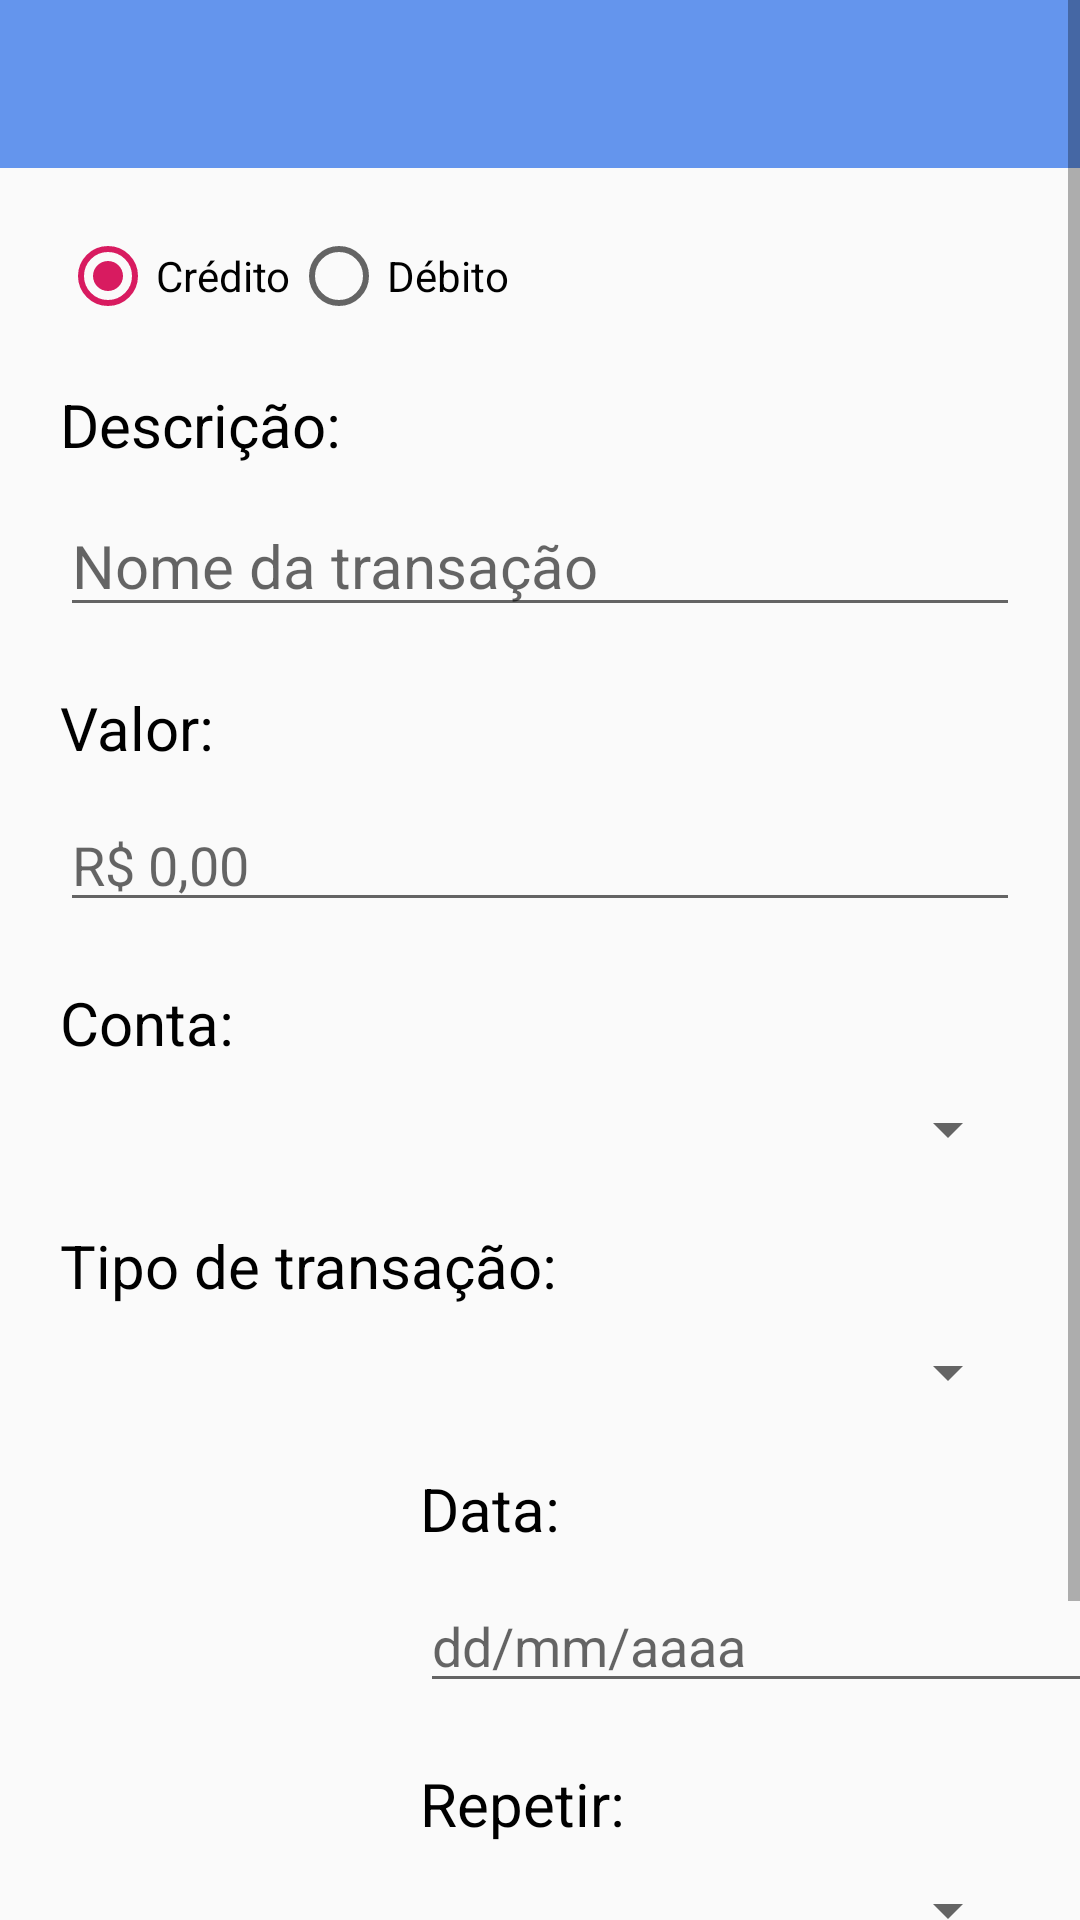

This screen was rendered from an Android layout file. Write that file and the resources it references.
<!-- AndroidManifest.xml: activity theme AppTheme.NoActionBar -->
<!-- res/layout/activity_transaction.xml -->
<?xml version="1.0" encoding="utf-8"?>
<ScrollView
    xmlns:android="http://schemas.android.com/apk/res/android"
    xmlns:app="http://schemas.android.com/apk/res-auto"
    xmlns:tools="http://schemas.android.com/tools"
    android:layout_width="match_parent"
    android:layout_height="match_parent">

    <androidx.constraintlayout.widget.ConstraintLayout
        android:layout_width="match_parent"
        android:layout_height="match_parent"
        tools:context=".view.TransactionActivity">

        <TextView
            android:id="@+id/txtPeriodDate"
            style="@style/LabelStyle"
            android:layout_width="0dp"
            android:layout_height="wrap_content"
            android:layout_marginTop="20dp"
            android:text="Data:"
            app:layout_constraintEnd_toEndOf="@+id/spClassification"
            app:layout_constraintStart_toStartOf="@+id/spClassification"
            app:layout_constraintTop_toBottomOf="@+id/spClassification" />

        <com.google.android.material.appbar.AppBarLayout
            android:id="@+id/appBarLayout"
            android:layout_width="match_parent"
            android:layout_height="?actionBarSize"
            app:layout_constraintTop_toTopOf="parent">

            <include layout="@layout/toolbar" />

        </com.google.android.material.appbar.AppBarLayout>

        <RadioGroup
            android:id="@+id/rdType"
            android:layout_width="match_parent"
            android:layout_height="wrap_content"
            android:layout_marginStart="20dp"
            android:layout_marginTop="20dp"
            android:layout_marginEnd="20dp"
            android:orientation="horizontal"
            app:layout_constraintStart_toStartOf="parent"
            app:layout_constraintTop_toBottomOf="@+id/appBarLayout">

            <RadioButton
                android:id="@+id/rdCredit"
                android:layout_width="wrap_content"
                android:layout_height="wrap_content"
                android:checked="true"
                android:tag="1"
                android:text="@string/credit" />

            <RadioButton
                android:id="@+id/rdDebit"
                android:layout_width="wrap_content"
                android:layout_height="wrap_content"
                android:tag="2"
                android:text="@string/debit" />
        </RadioGroup>

        <TextView
            android:id="@+id/txtDescTransaction"
            style="@style/LabelStyle"
            android:layout_width="0dp"
            android:layout_height="wrap_content"
            android:layout_marginStart="20dp"
            android:layout_marginTop="20dp"
            android:layout_marginEnd="20dp"
            android:text="@string/descricao"
            app:layout_constraintEnd_toEndOf="parent"
            app:layout_constraintHorizontal_bias="0.0"
            app:layout_constraintStart_toStartOf="parent"
            app:layout_constraintTop_toBottomOf="@+id/rdType" />

        <EditText
            android:id="@+id/edtDescTransaction"
            style="@style/LabelStyle"
            android:layout_width="0dp"
            android:layout_height="wrap_content"
            android:layout_marginStart="20dp"
            android:layout_marginTop="10dp"
            android:layout_marginEnd="20dp"
            android:hint="@string/name_transaction"
            app:layout_constraintEnd_toEndOf="parent"
            app:layout_constraintHorizontal_bias="0.0"
            app:layout_constraintStart_toStartOf="parent"
            app:layout_constraintTop_toBottomOf="@+id/txtDescTransaction" />

        <TextView
            android:id="@+id/txtValueTransaction"
            style="@style/LabelStyle"
            android:layout_width="match_parent"
            android:layout_height="wrap_content"
            android:layout_marginStart="20dp"
            android:layout_marginTop="20dp"
            android:layout_marginEnd="20dp"
            android:text="@string/value"
            app:layout_constraintStart_toStartOf="@+id/edtDescTransaction"
            app:layout_constraintTop_toBottomOf="@+id/edtDescTransaction" />

        <EditText
            android:id="@+id/edtValueTransaction"
            android:layout_width="match_parent"
            android:layout_height="wrap_content"
            android:layout_marginStart="20dp"
            android:layout_marginTop="10dp"
            android:layout_marginEnd="20dp"
            android:hint="@string/zero_reais"
            android:inputType="numberDecimal"
            app:layout_constraintStart_toStartOf="@+id/txtValueTransaction"
            app:layout_constraintTop_toBottomOf="@+id/txtValueTransaction" />


        <TextView
            android:id="@+id/txtAccountTransaction"
            style="@style/LabelStyle"
            android:layout_width="match_parent"
            android:layout_height="wrap_content"
            android:layout_marginStart="20dp"
            android:layout_marginTop="20dp"
            android:layout_marginEnd="20dp"
            android:text="@string/account"
            app:layout_constraintStart_toStartOf="@+id/edtValueTransaction"
            app:layout_constraintTop_toBottomOf="@+id/edtValueTransaction" />

        <Spinner
            android:id="@+id/spAccounts"
            style="@style/LabelStyle"
            android:layout_width="match_parent"
            android:layout_height="wrap_content"
            android:layout_marginStart="20dp"
            android:layout_marginTop="10dp"
            android:layout_marginEnd="20dp"
            app:layout_constraintStart_toStartOf="@+id/txtAccountTransaction"
            app:layout_constraintTop_toBottomOf="@+id/txtAccountTransaction" />

        <TextView
            android:id="@+id/txtTypeTransaction"
            style="@style/LabelStyle"
            android:layout_width="match_parent"
            android:layout_height="wrap_content"
            android:layout_marginStart="20dp"
            android:layout_marginTop="20dp"
            android:layout_marginEnd="20dp"
            android:text="Tipo de transação:"
            app:layout_constraintStart_toStartOf="@+id/spAccounts"
            app:layout_constraintTop_toBottomOf="@+id/spAccounts" />


        <Spinner
            android:id="@+id/spClassification"
            style="@style/LabelStyle"
            android:layout_width="match_parent"
            android:layout_height="wrap_content"
            android:layout_marginStart="20dp"
            android:layout_marginTop="10dp"
            android:layout_marginEnd="20dp"
            app:layout_constraintStart_toStartOf="@+id/txtTypeTransaction"
            app:layout_constraintTop_toBottomOf="@+id/txtTypeTransaction" />

        <TextView
            android:id="@+id/txtPeriod"
            style="@style/LabelStyle"
            android:layout_width="0dp"
            android:layout_height="wrap_content"
            android:layout_marginTop="20dp"
            android:text="Repetir:"
            app:layout_constraintEnd_toEndOf="@+id/edtTransactionDate"
            app:layout_constraintStart_toStartOf="@+id/edtTransactionDate"
            app:layout_constraintTop_toBottomOf="@+id/edtTransactionDate" />

        <Spinner
            android:id="@+id/spPeriod"
            style="@style/LabelStyle"
            android:layout_width="match_parent"
            android:layout_height="wrap_content"
            android:layout_marginStart="20dp"
            android:layout_marginTop="10dp"
            android:layout_marginEnd="20dp"
            app:layout_constraintStart_toStartOf="@+id/txtPeriod"
            app:layout_constraintTop_toBottomOf="@+id/txtPeriod" />

        <Button
            android:id="@+id/btnCreateTransaction"
            android:layout_width="wrap_content"
            android:layout_height="wrap_content"
            android:layout_marginTop="40dp"
            android:layout_marginBottom="20dp"
            android:background="@drawable/custom_button"
            android:padding="20dp"
            android:text="@string/adicionar_conta"
            android:textColor="@android:color/white"
            app:layout_constraintBottom_toBottomOf="parent"
            app:layout_constraintEnd_toEndOf="parent"
            app:layout_constraintStart_toStartOf="parent"
            app:layout_constraintTop_toBottomOf="@+id/spPeriod" />

        <EditText
            android:id="@+id/edtTransactionDate"
            android:layout_width="0dp"
            android:layout_height="wrap_content"
            android:layout_marginTop="10dp"
            android:ems="10"
            android:hint="dd/mm/aaaa"
            android:inputType="date"
            android:focusable="false"
            android:enabled="true"
            android:onClick="showTimePickerDialog"
            app:layout_constraintEnd_toEndOf="@+id/txtPeriodDate"
            app:layout_constraintStart_toStartOf="@+id/txtPeriodDate"
            app:layout_constraintTop_toBottomOf="@+id/txtPeriodDate"/>


    </androidx.constraintlayout.widget.ConstraintLayout>

</ScrollView>
<!-- res/layout/toolbar.xml (included above) -->
<?xml version="1.0" encoding="utf-8"?>
<androidx.appcompat.widget.Toolbar
        android:id="@+id/toolbar"
        android:layout_height="?actionBarSize"
        android:layout_width="match_parent"
        android:minHeight="?actionBarSize"
        android:background="@color/main"
        xmlns:android="http://schemas.android.com/apk/res/android"
        android:theme="@style/ThemeOverlay.AppCompat.Dark.ActionBar"
        app:popupTheme="@style/ThemeOverlay.AppCompat.Light"
        xmlns:app="http://schemas.android.com/apk/res-auto" />
<!-- resources referenced by this layout -->
<resources>
  <color name="main">#6495ED</color>
  <!-- drawable custom_button (drawable) -->
  <?xml version="1.0" encoding="utf-8"?>
  <shape xmlns:android="http://schemas.android.com/apk/res/android" android:shape="rectangle">
  
      <corners android:radius="20dp" />
      <solid android:color="@color/main"/>
  
  </shape>
  <string name="account">Conta:</string>
  <string name="adicionar_conta">Adicionar Conta</string>
  <string name="credit">Crédito</string>
  <string name="debit">Débito</string>
  <string name="descricao">Descrição:</string>
  <string name="name_transaction">Nome da transação</string>
  <string name="value">Valor:</string>
  <string name="zero_reais">R$ 0,00</string>
  <style name="LabelStyle">
          <item name="android:textColor">@android:color/black</item>
          <item name="android:textSize">20sp</item>
      </style>
  <style name="AppTheme.NoActionBar">
          <item name="windowActionBar">false</item>
          <item name="windowNoTitle">true</item>
      </style>
</resources>
